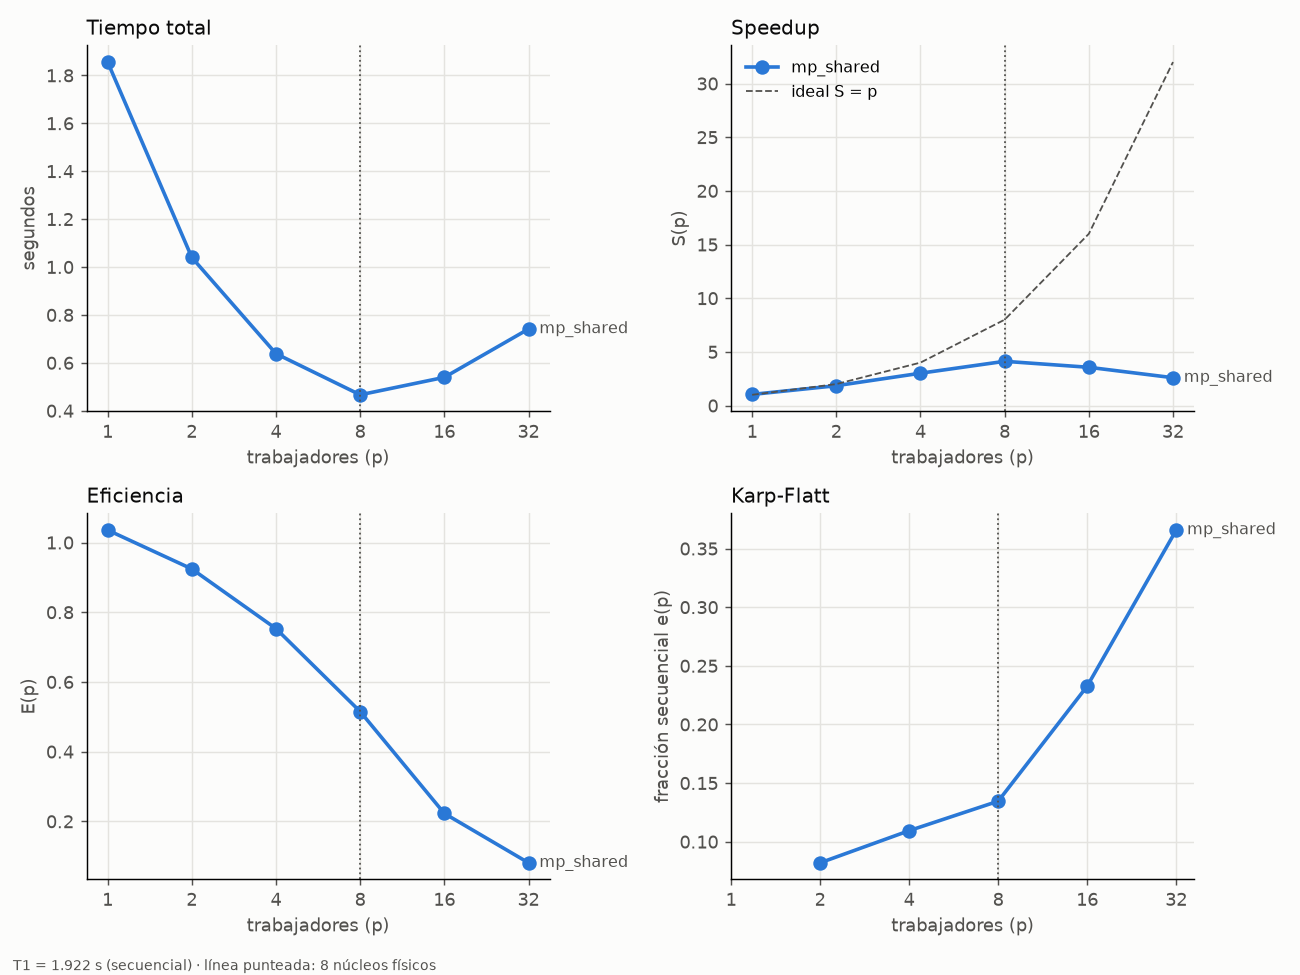

The table this chart was drawn from, first rows:
serie, trabajadores, total_s, speedup, eficiencia, karp_flatt
mp_shared, 1, 1.856, 1.036, 1.036, nan
mp_shared, 2, 1.04, 1.849, 0.924, 0.0820
mp_shared, 4, 0.6382, 3.012, 0.753, 0.1094
mp_shared, 8, 0.4665, 4.120, 0.515, 0.1345
mp_shared, 16, 0.5394, 3.563, 0.223, 0.2327
mp_shared, 32, 0.7411, 2.593, 0.081, 0.3658
